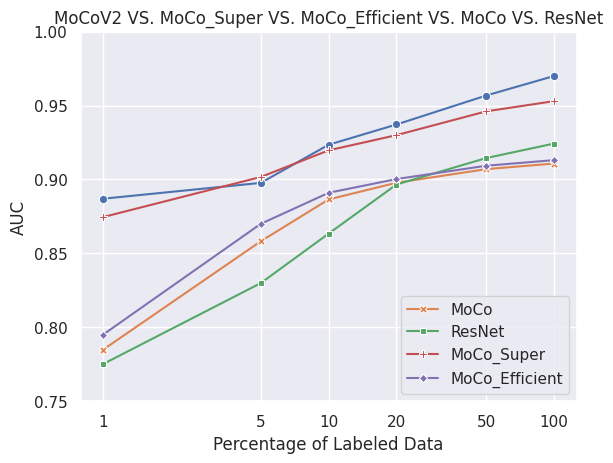

Write Python code to recreate this figure.
import pandas as pd
import seaborn as sns
import matplotlib.pyplot as plt

df = pd.DataFrame(columns=['% Data', 'MoCoV2', 'MoCo', 'ResNet',
                           'MoCo_Super', 'MoCo_Efficient'])

df['% Data'] = [1, 5, 10, 20, 50, 100]
df['MoCoV2'] = [0.887, 0.8977, 0.9235, 0.9372, 0.9568, 0.97]
df['MoCo_Super'] = [0.8746, 0.9017, 0.9197, 0.93, 0.9461, 0.953]
df['MoCo_Efficient'] = [0.7951, 0.87, 0.891, 0.9003, 0.9093, 0.9131]
df['MoCo'] = [0.7849, 0.8582, 0.8865, 0.8978, 0.907, 0.9108]
df['ResNet'] = [0.7752, 0.8299, 0.8634, 0.8966, 0.9145, 0.9243]

sns.set()
ax = sns.lineplot(x='% Data', y='value', hue='variable', style="variable", markers=True, dashes=False, data=pd.melt(df, ['% Data']))
ax.set(xscale='log')
ax.set_ylim([0.75, 1.00])
plt.xticks(df["% Data"], df["% Data"])
# ax.set_xticklabels(df['% Data'])
ax.set(xlabel='Percentage of Labeled Data', ylabel='AUC',
       title='MoCoV2 VS. MoCo_Super VS. MoCo_Efficient VS. MoCo VS. ResNet')
handles, labels = ax.get_legend_handles_labels()
ax.legend(handles=handles[1:], labels=labels[1:], loc='lower right')

plt.show()
